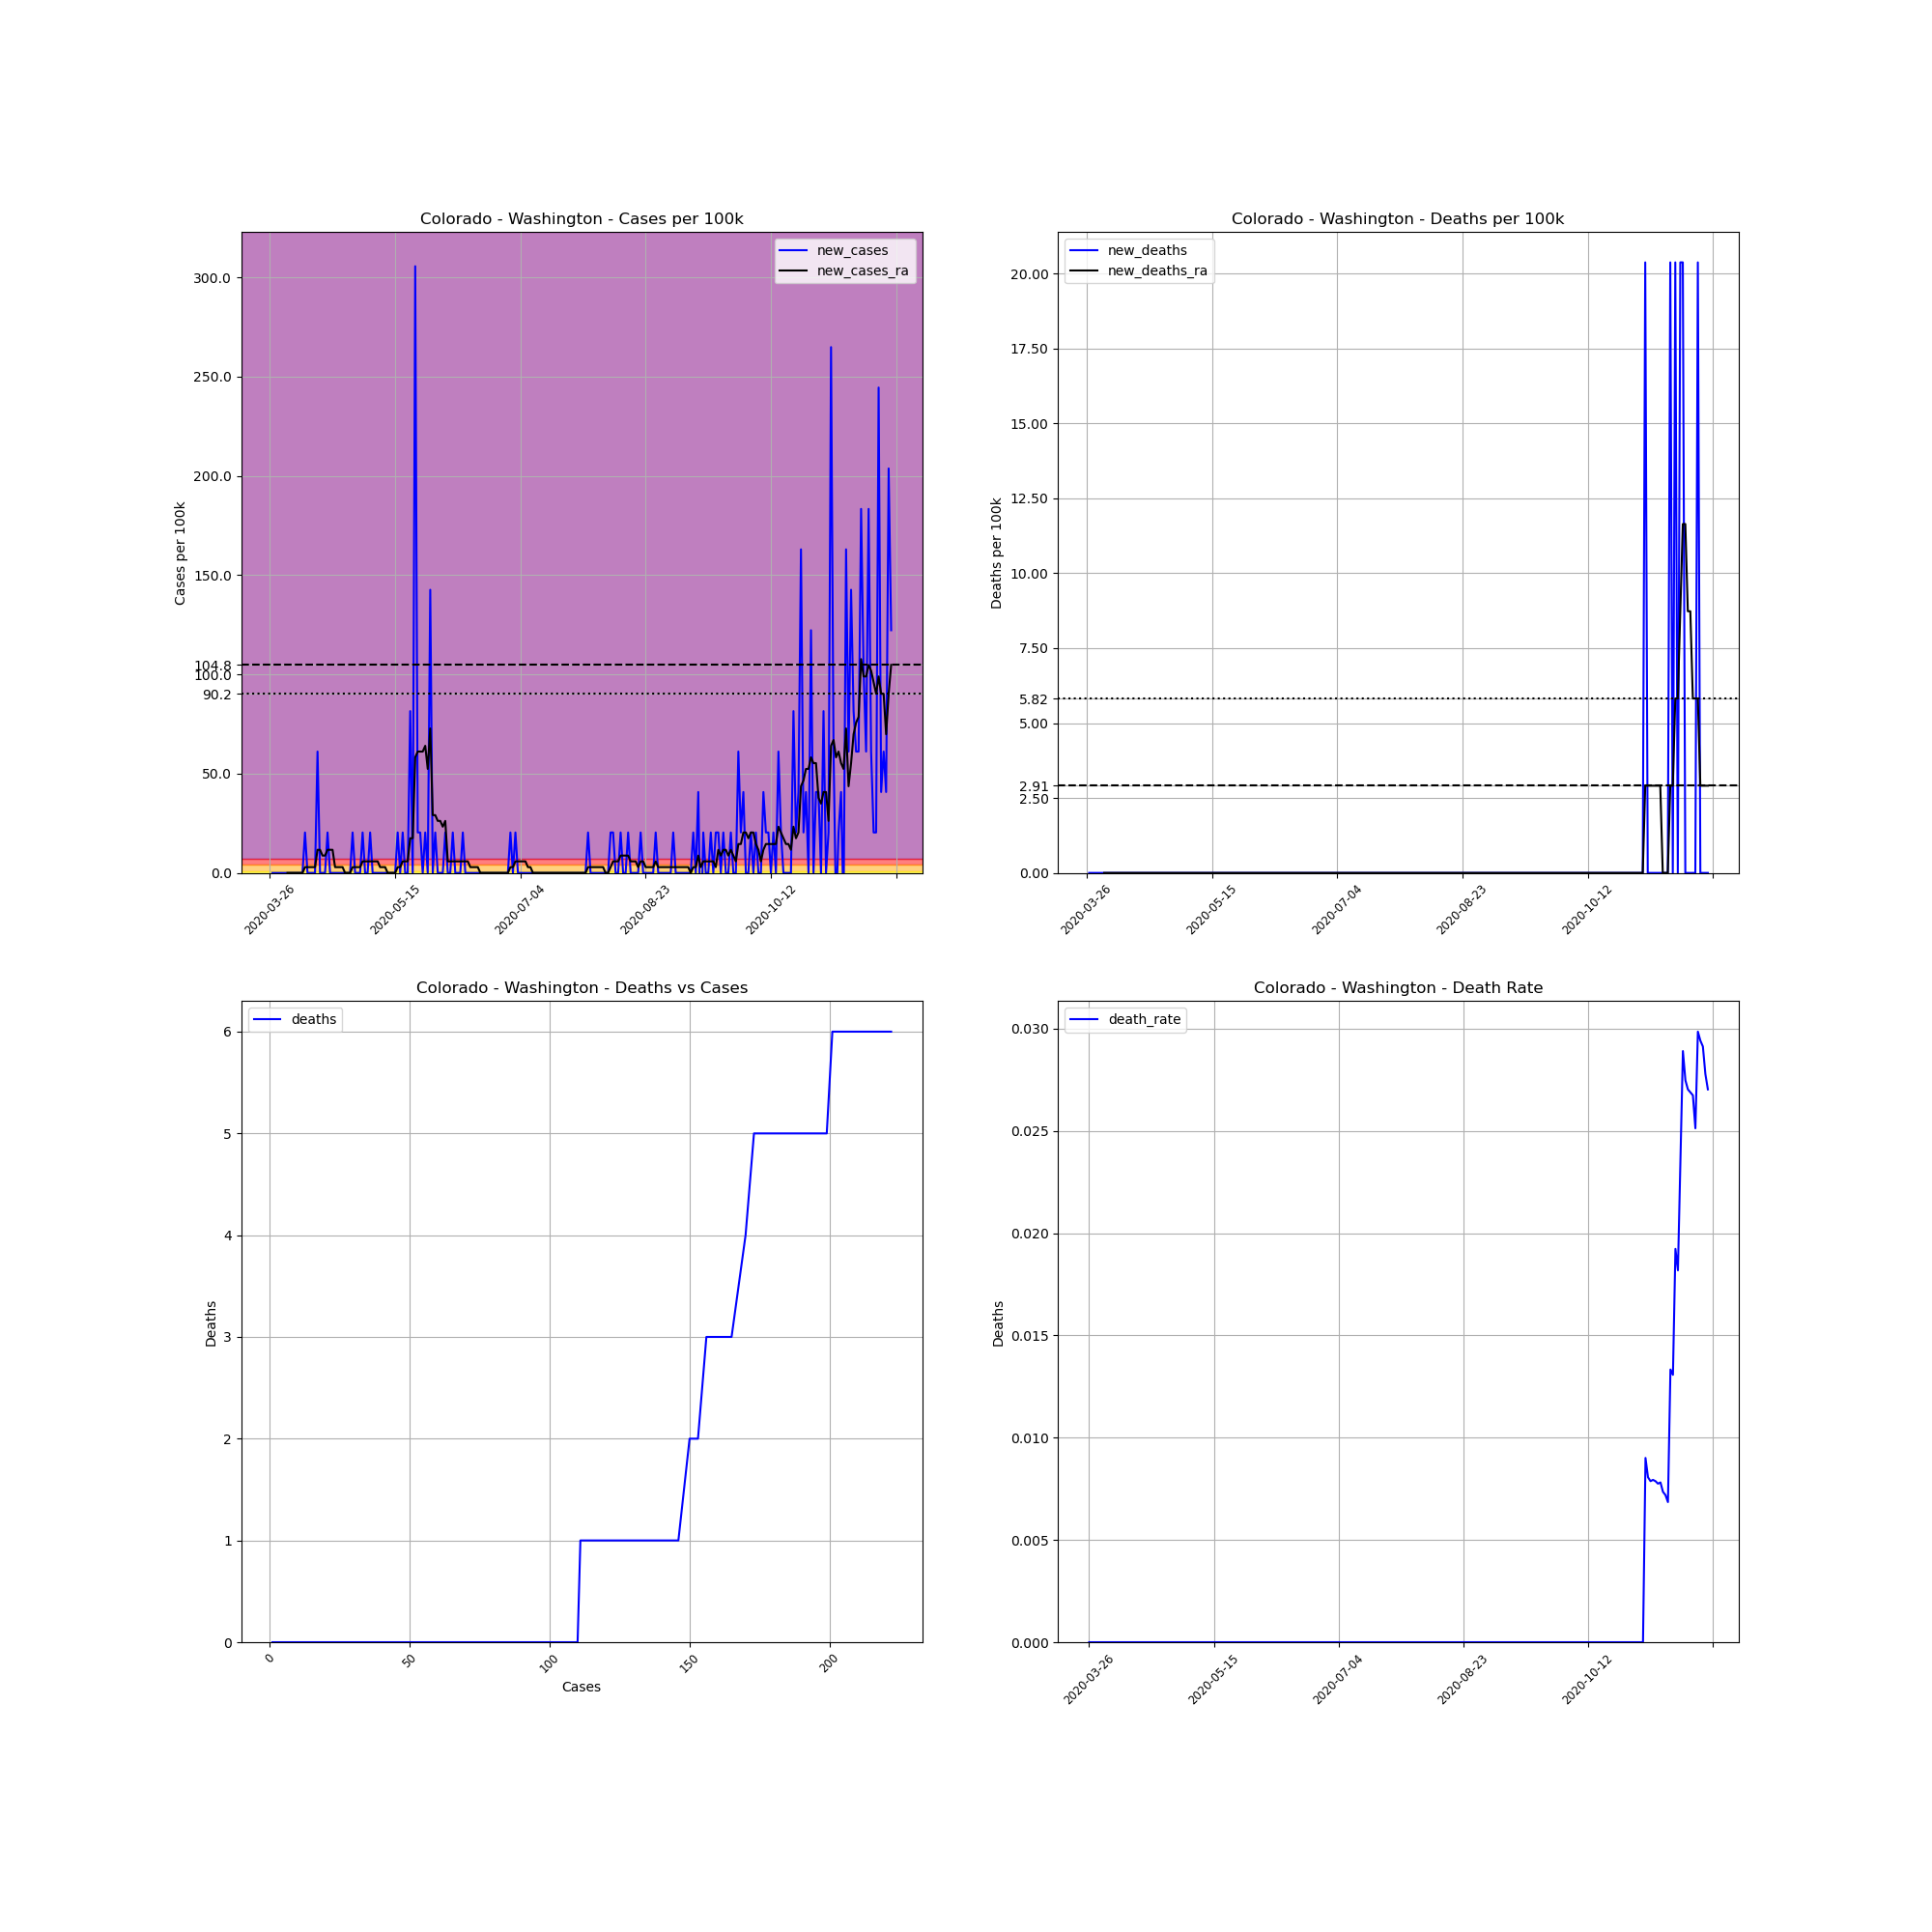

Values plotted in this chart, from the file beside it:
, date, county, state, fips, cases, deaths, COUNTY, STNAME, CTYNAME, POPESTIMATE2019, cases_per_100k, deaths_per_100k, death_rate, new_cases, new_deaths, new_cases_ra, new_deaths_ra
390628, 2020-03-26, Washington, Colorado, 8121, 1, 0.0, 121, Colorado, Washington, 4908, 20.37, 0.0, 0.0, , , , 
390629, 2020-03-27, Washington, Colorado, 8121, 1, 0.0, 121, Colorado, Washington, 4908, 20.37, 0.0, 0.0, 0.0, 0.0, , 
390630, 2020-03-28, Washington, Colorado, 8121, 1, 0.0, 121, Colorado, Washington, 4908, 20.37, 0.0, 0.0, 0.0, 0.0, , 
390631, 2020-03-29, Washington, Colorado, 8121, 1, 0.0, 121, Colorado, Washington, 4908, 20.37, 0.0, 0.0, 0.0, 0.0, , 
390632, 2020-03-30, Washington, Colorado, 8121, 1, 0.0, 121, Colorado, Washington, 4908, 20.37, 0.0, 0.0, 0.0, 0.0, , 
390633, 2020-03-31, Washington, Colorado, 8121, 1, 0.0, 121, Colorado, Washington, 4908, 20.37, 0.0, 0.0, 0.0, 0.0, , 
390634, 2020-04-01, Washington, Colorado, 8121, 1, 0.0, 121, Colorado, Washington, 4908, 20.37, 0.0, 0.0, 0.0, 0.0, , 
390635, 2020-04-02, Washington, Colorado, 8121, 1, 0.0, 121, Colorado, Washington, 4908, 20.37, 0.0, 0.0, 0.0, 0.0, 0.0, 0.0
390636, 2020-04-03, Washington, Colorado, 8121, 1, 0.0, 121, Colorado, Washington, 4908, 20.37, 0.0, 0.0, 0.0, 0.0, 0.0, 0.0
390637, 2020-04-04, Washington, Colorado, 8121, 1, 0.0, 121, Colorado, Washington, 4908, 20.37, 0.0, 0.0, 0.0, 0.0, 0.0, 0.0
390638, 2020-04-05, Washington, Colorado, 8121, 1, 0.0, 121, Colorado, Washington, 4908, 20.37, 0.0, 0.0, 0.0, 0.0, 0.0, 0.0
390639, 2020-04-06, Washington, Colorado, 8121, 1, 0.0, 121, Colorado, Washington, 4908, 20.37, 0.0, 0.0, 0.0, 0.0, 0.0, 0.0
390640, 2020-04-07, Washington, Colorado, 8121, 1, 0.0, 121, Colorado, Washington, 4908, 20.37, 0.0, 0.0, 0.0, 0.0, 0.0, 0.0
390641, 2020-04-08, Washington, Colorado, 8121, 1, 0.0, 121, Colorado, Washington, 4908, 20.37, 0.0, 0.0, 0.0, 0.0, 0.0, 0.0
390642, 2020-04-09, Washington, Colorado, 8121, 2, 0.0, 121, Colorado, Washington, 4908, 40.75, 0.0, 0.0, 20.37, 0.0, 2.911, 0.0
390643, 2020-04-10, Washington, Colorado, 8121, 2, 0.0, 121, Colorado, Washington, 4908, 40.75, 0.0, 0.0, 0.0, 0.0, 2.911, 0.0
390644, 2020-04-11, Washington, Colorado, 8121, 2, 0.0, 121, Colorado, Washington, 4908, 40.75, 0.0, 0.0, 0.0, 0.0, 2.911, 0.0
390645, 2020-04-12, Washington, Colorado, 8121, 2, 0.0, 121, Colorado, Washington, 4908, 40.75, 0.0, 0.0, 0.0, 0.0, 2.911, 0.0
390646, 2020-04-13, Washington, Colorado, 8121, 2, 0.0, 121, Colorado, Washington, 4908, 40.75, 0.0, 0.0, 0.0, 0.0, 2.911, 0.0
390647, 2020-04-14, Washington, Colorado, 8121, 5, 0.0, 121, Colorado, Washington, 4908, 101.9, 0.0, 0.0, 61.12, 0.0, 11.64, 0.0
390648, 2020-04-15, Washington, Colorado, 8121, 5, 0.0, 121, Colorado, Washington, 4908, 101.9, 0.0, 0.0, 0.0, 0.0, 11.64, 0.0
390649, 2020-04-16, Washington, Colorado, 8121, 5, 0.0, 121, Colorado, Washington, 4908, 101.9, 0.0, 0.0, 0.0, 0.0, 8.732, 0.0
390650, 2020-04-17, Washington, Colorado, 8121, 5, 0.0, 121, Colorado, Washington, 4908, 101.9, 0.0, 0.0, 0.0, 0.0, 8.732, 0.0
390651, 2020-04-18, Washington, Colorado, 8121, 6, 0.0, 121, Colorado, Washington, 4908, 122.2, 0.0, 0.0, 20.37, 0.0, 11.64, 0.0
390652, 2020-04-19, Washington, Colorado, 8121, 6, 0.0, 121, Colorado, Washington, 4908, 122.2, 0.0, 0.0, 0.0, 0.0, 11.64, 0.0
390653, 2020-04-20, Washington, Colorado, 8121, 6, 0.0, 121, Colorado, Washington, 4908, 122.2, 0.0, 0.0, 0.0, 0.0, 11.64, 0.0
390654, 2020-04-21, Washington, Colorado, 8121, 6, 0.0, 121, Colorado, Washington, 4908, 122.2, 0.0, 0.0, 0.0, 0.0, 2.911, 0.0
390655, 2020-04-22, Washington, Colorado, 8121, 6, 0.0, 121, Colorado, Washington, 4908, 122.2, 0.0, 0.0, 0.0, 0.0, 2.911, 0.0
390656, 2020-04-23, Washington, Colorado, 8121, 6, 0.0, 121, Colorado, Washington, 4908, 122.2, 0.0, 0.0, 0.0, 0.0, 2.911, 0.0
390657, 2020-04-24, Washington, Colorado, 8121, 6, 0.0, 121, Colorado, Washington, 4908, 122.2, 0.0, 0.0, 0.0, 0.0, 2.911, 0.0
390658, 2020-04-25, Washington, Colorado, 8121, 6, 0.0, 121, Colorado, Washington, 4908, 122.2, 0.0, 0.0, 0.0, 0.0, 0.0, 0.0
390659, 2020-04-26, Washington, Colorado, 8121, 6, 0.0, 121, Colorado, Washington, 4908, 122.2, 0.0, 0.0, 0.0, 0.0, 0.0, 0.0
390660, 2020-04-27, Washington, Colorado, 8121, 6, 0.0, 121, Colorado, Washington, 4908, 122.2, 0.0, 0.0, 0.0, 0.0, 0.0, 0.0
390661, 2020-04-28, Washington, Colorado, 8121, 7, 0.0, 121, Colorado, Washington, 4908, 142.6, 0.0, 0.0, 20.37, 0.0, 2.911, 0.0
390662, 2020-04-29, Washington, Colorado, 8121, 7, 0.0, 121, Colorado, Washington, 4908, 142.6, 0.0, 0.0, 0.0, 0.0, 2.911, 0.0
390663, 2020-04-30, Washington, Colorado, 8121, 7, 0.0, 121, Colorado, Washington, 4908, 142.6, 0.0, 0.0, 0.0, 0.0, 2.911, 0.0
390664, 2020-05-01, Washington, Colorado, 8121, 7, 0.0, 121, Colorado, Washington, 4908, 142.6, 0.0, 0.0, 0.0, 0.0, 2.911, 0.0
390665, 2020-05-02, Washington, Colorado, 8121, 8, 0.0, 121, Colorado, Washington, 4908, 163, 0.0, 0.0, 20.37, 0.0, 5.821, 0.0
390666, 2020-05-03, Washington, Colorado, 8121, 8, 0.0, 121, Colorado, Washington, 4908, 163, 0.0, 0.0, 0.0, 0.0, 5.821, 0.0
390667, 2020-05-04, Washington, Colorado, 8121, 8, 0.0, 121, Colorado, Washington, 4908, 163, 0.0, 0.0, 0.0, 0.0, 5.821, 0.0
390668, 2020-05-05, Washington, Colorado, 8121, 9, 0.0, 121, Colorado, Washington, 4908, 183.4, 0.0, 0.0, 20.37, 0.0, 5.821, 0.0
390669, 2020-05-06, Washington, Colorado, 8121, 9, 0.0, 121, Colorado, Washington, 4908, 183.4, 0.0, 0.0, 0.0, 0.0, 5.821, 0.0
390670, 2020-05-07, Washington, Colorado, 8121, 9, 0.0, 121, Colorado, Washington, 4908, 183.4, 0.0, 0.0, 0.0, 0.0, 5.821, 0.0
390671, 2020-05-08, Washington, Colorado, 8121, 9, 0.0, 121, Colorado, Washington, 4908, 183.4, 0.0, 0.0, 0.0, 0.0, 5.821, 0.0
390672, 2020-05-09, Washington, Colorado, 8121, 9, 0.0, 121, Colorado, Washington, 4908, 183.4, 0.0, 0.0, 0.0, 0.0, 2.911, 0.0
390673, 2020-05-10, Washington, Colorado, 8121, 9, 0.0, 121, Colorado, Washington, 4908, 183.4, 0.0, 0.0, 0.0, 0.0, 2.911, 0.0
390674, 2020-05-11, Washington, Colorado, 8121, 9, 0.0, 121, Colorado, Washington, 4908, 183.4, 0.0, 0.0, 0.0, 0.0, 2.911, 0.0
390675, 2020-05-12, Washington, Colorado, 8121, 9, 0.0, 121, Colorado, Washington, 4908, 183.4, 0.0, 0.0, 0.0, 0.0, 0.0, 0.0
390676, 2020-05-13, Washington, Colorado, 8121, 9, 0.0, 121, Colorado, Washington, 4908, 183.4, 0.0, 0.0, 0.0, 0.0, 0.0, 0.0
390677, 2020-05-14, Washington, Colorado, 8121, 9, 0.0, 121, Colorado, Washington, 4908, 183.4, 0.0, 0.0, 0.0, 0.0, 0.0, 0.0
390678, 2020-05-15, Washington, Colorado, 8121, 9, 0.0, 121, Colorado, Washington, 4908, 183.4, 0.0, 0.0, 0.0, 0.0, 0.0, 0.0
390679, 2020-05-16, Washington, Colorado, 8121, 10, 0.0, 121, Colorado, Washington, 4908, 203.7, 0.0, 0.0, 20.37, 0.0, 2.911, 0.0
390680, 2020-05-17, Washington, Colorado, 8121, 10, 0.0, 121, Colorado, Washington, 4908, 203.7, 0.0, 0.0, 0.0, 0.0, 2.911, 0.0
390681, 2020-05-18, Washington, Colorado, 8121, 11, 0.0, 121, Colorado, Washington, 4908, 224.1, 0.0, 0.0, 20.37, 0.0, 5.821, 0.0
390682, 2020-05-19, Washington, Colorado, 8121, 11, 0.0, 121, Colorado, Washington, 4908, 224.1, 0.0, 0.0, 0.0, 0.0, 5.821, 0.0
390683, 2020-05-20, Washington, Colorado, 8121, 11, 0.0, 121, Colorado, Washington, 4908, 224.1, 0.0, 0.0, 0.0, 0.0, 5.821, 0.0
390684, 2020-05-21, Washington, Colorado, 8121, 15, 0.0, 121, Colorado, Washington, 4908, 305.6, 0.0, 0.0, 81.5, 0.0, 17.46, 0.0
390685, 2020-05-22, Washington, Colorado, 8121, 15, 0.0, 121, Colorado, Washington, 4908, 305.6, 0.0, 0.0, 0.0, 0.0, 17.46, 0.0
390686, 2020-05-23, Washington, Colorado, 8121, 30, 0.0, 121, Colorado, Washington, 4908, 611.2, 0.0, 0.0, 305.6, 0.0, 58.21, 0.0
390687, 2020-05-24, Washington, Colorado, 8121, 31, 0.0, 121, Colorado, Washington, 4908, 631.6, 0.0, 0.0, 20.37, 0.0, 61.12, 0.0
... 189 more rows
